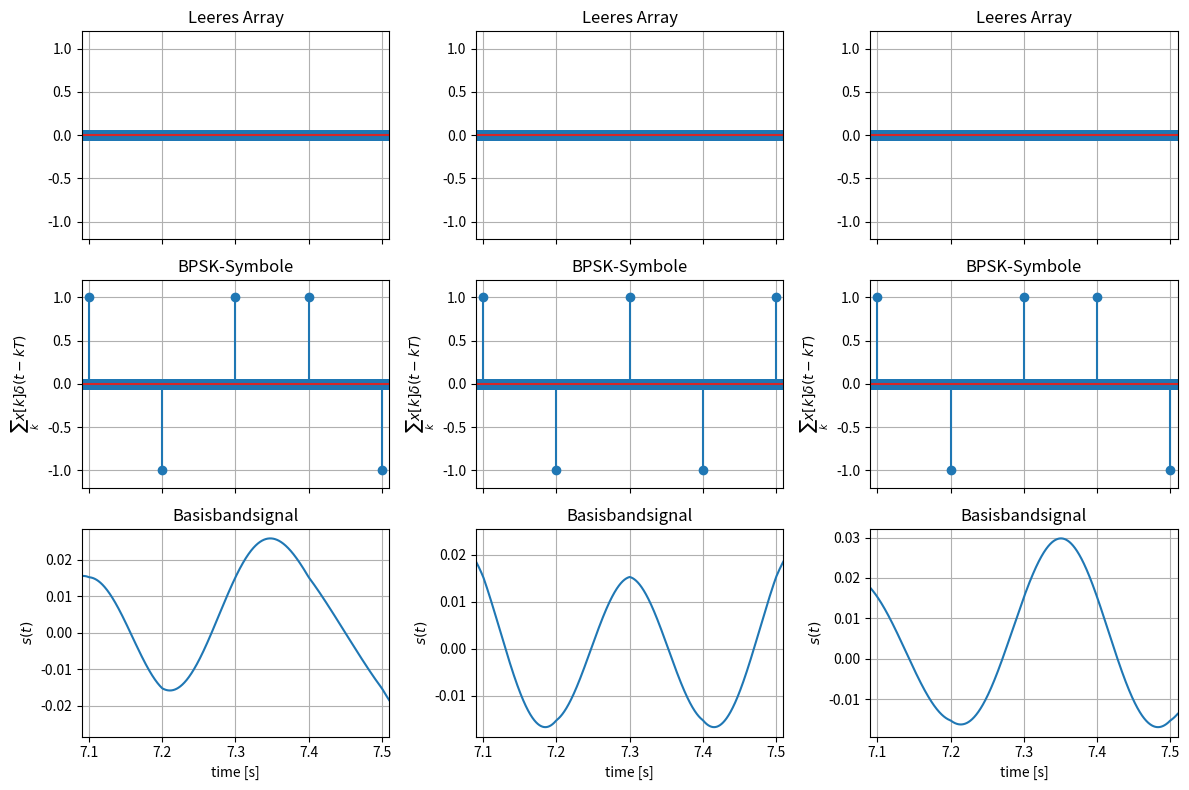
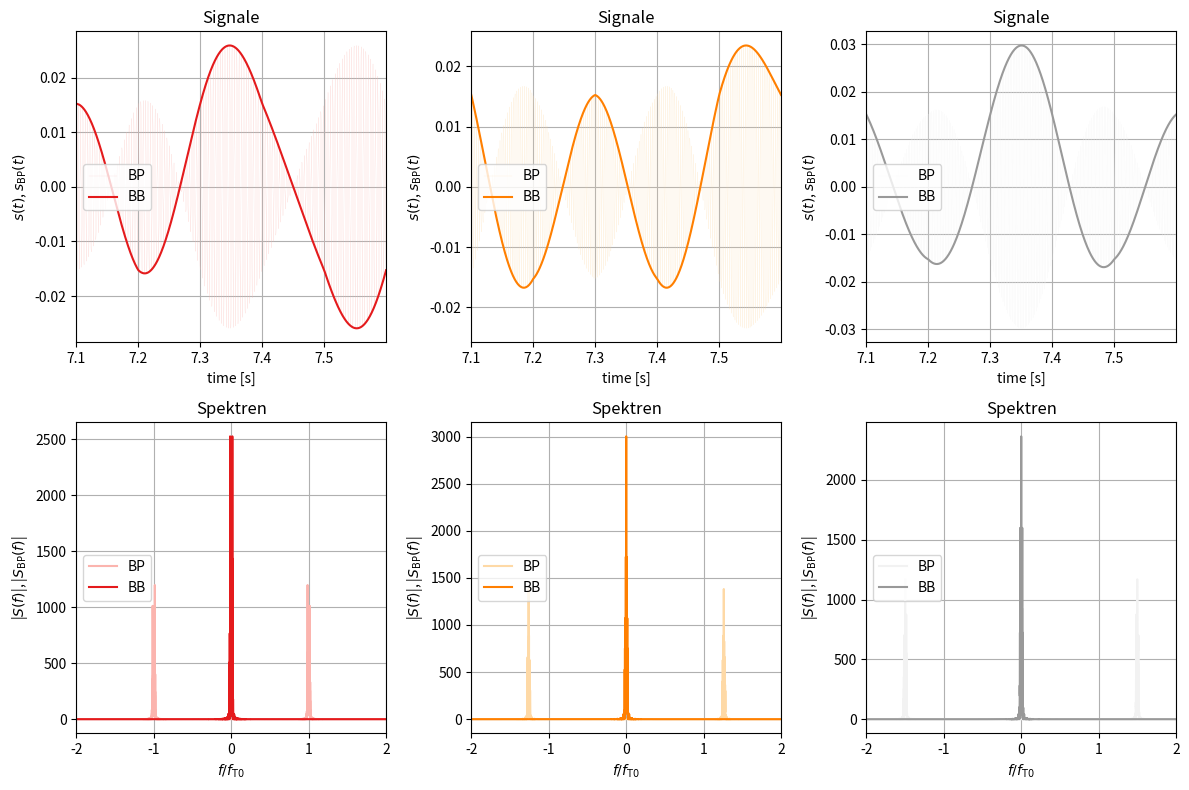
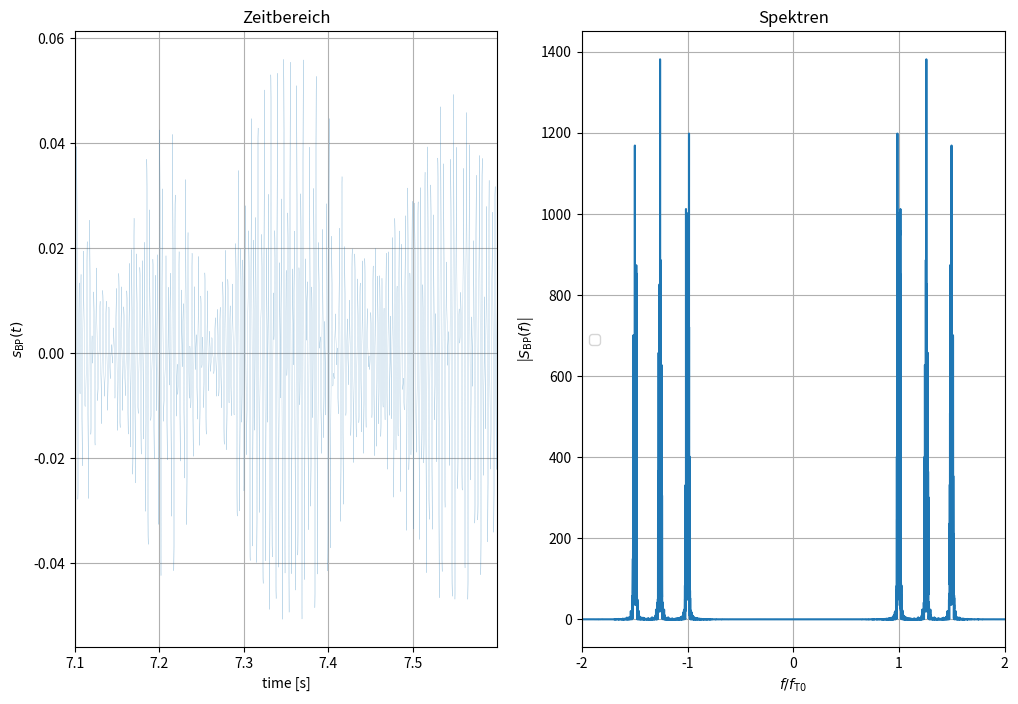

These charts were generated, in order, by the following Python code: (Note: this script raises an exception after producing the figures.)
# Import all python dependencies that we need!
import numpy as np
#%matplotlib notebook
import matplotlib.pyplot as plt
import matplotlib.cm as cm
import scipy
from scipy.io.wavfile import write, read

# Define you number of carriers
num_carrier = 3

# Define your message to transmit
message_tx = [None] * num_carrier
message_tx[0] = 'Mamaaaaaa'
message_tx[1] = 'Papa'
message_tx[2] = 'Kind'

for carrier_idx in range(num_carrier):
    for x in enumerate(list(message_tx[carrier_idx])):
        if x[1] == ('ä') or x[1] == ('ö') or x[1] == ('ü'):
            print('Fehler: Nachricht darf keine Umlaute beinhalten!')      

    if np.size(list(message_tx[carrier_idx]))>2**8-1:
        print('Fehler: Die Länge der Nachricht überschreitet die maximale Gesamtlänge!')


#Define variables for transmission
T = 0.1                         # symbol duration in s
f_t = [261.63, 329.63, 392.00]  # carrier frequency
rate = np.int32(44100)          # rate at which audio signal is sampled
n_up = np.int32(rate*T)         # oversampling factor -> samples per symbol
preamble_type = 'gold'          # 'gold' or 'barker'
filt_type = 'rrc'               # Either 'rect' ir 'rrc'
beta= 0                         # 0 <= beta <= 1;  Roll-off factor of rrc, 0 -> sinc(t)
K = 8                           # Length of rrc in symbols, must be even number
n_header = 5                    # Blocklength of repetition code for header: How often bit is repeated
n_data = 1                      # Blocklength of rep. code for information data
path = 'audio/'                 # where to save audio file

# Define functions to convert text-strings into arrays of bits and vice versa
def text2bits(message): 
    message= list(message)
    bits = []
    for d1 in range(np.size(message)):
        dummy = f'{ord(message[d1]):08b}'       #Convert char to integer number and then into binary representation
        bits.append(dummy)                  
    bit_out = ''.join(str(x) for x in bits)
    return np.int32(list(bit_out))              #return numpy array with bits

def rep_encode(bits,n):
    '''
    Construct an (n,1)-repetition code given the data bits
    IN: binary data to encode, blocklength of repetition code
    OUT: encoded binary sequence
    '''
    c = np.repeat(np.expand_dims(bits,axis=1),n,axis=1)     #repeat every bit n times in matrix
    return np.matrix.flatten(c)      #reshape matrix to 1D-array

# Get rectangle-function for pulse shaping and normalize energy of pulse to 1 
def get_rect(n_up):
    '''
    Determines the coefficients of a rectangular filter
    IN: length of IR
    OUT: filter coefficients
    '''
    rect = np.ones(n_up)
    rect/=np.linalg.norm(rect)
    return rect

def get_rrc(K, n_up, T, beta):
    
    ''' 
    Determines coefficients of an RC filter 
    
    Formula out of: John B. Anderson: Digital transmission engineering.
    
    NOTE: Length of the IR has to be an odd number
    
    IN: length of IR in symbols, upsampling factor per symbol, symbol time, roll-off factor
    OUT: filter coefficients
    '''
    N = K*n_up+1                        #number of samples for filter
    T_delta = T/n_up                    #time resolution of upsampled filter
    sample_num = np.arange(N)    
    h_rrc = np.zeros(N, dtype=float)

    for x in sample_num:
        t = np.array([(x-N/2)*T_delta])
        if t == 0.0:
            scaling = 1/np.sqrt(T)
            equation = 1-beta+(4*beta/np.pi)
            h_rrc[x] = scaling * equation
        elif beta != 0 and t == (T/(4*beta) or -T/(4*beta)):
            scaling = beta/np.sqrt(2*T)
            equation = (1+(2/np.pi))*np.sin(np.pi/(4*beta)) + (1-2/np.pi)*np.cos(np.pi/(4*beta))
            h_rrc[x] = scaling * equation
        else:
            scaling = 1/np.sqrt(T)
            numerator = np.sin(np.pi*(1-beta)*t/T) + (4*beta*t/T)*np.cos(np.pi*(1+beta)*t/T)
            denominator = (np.pi*t/T)*(1-np.square(4*beta*t/T))
            equation = numerator / denominator
            h_rrc[x] = scaling * equation
            if denominator == 0:            #Dirty workarround for denom=0, negligible if n_up is sufficiently big
                h_rrc[x] = h_rrc[x-1]           
    return h_rrc 

def get_filt(filt_type, n_up, K, T, beta):
    ''' 
    Return the impulse response of an rrc or a rect filter with energy normalized to one
    IN: rrc or rect, upsampling factor per symbol, length of rrc in symbols, symbol duration, beta of rrc 
    OUT: filter coefficients
    '''
    if filt_type =='rrc':
        filter = get_rrc(K,n_up,T, beta)
    elif filt_type =='rect':
        filter = get_rect(n_up)     #for rect K is always 1
    else: 
        print('No valid filter type! Either rect or rrc, but '+filt_type+' was passed to function.')
    filter /=np.linalg.norm(filter)
    return filter


# Choose a predefined preamble (known at the receiver)
# Gold-sequence taken from https://ieeexplore.ieee.org/stamp/stamp.jsp?tp=&arnumber=922961
gold = np.array([0,1,0,1,1,0,0,1,0,1,1,0,0,0,0,1,0,0,1,0,0,0,0,0,0,1,1,1,0,1,0])  # Gold sequence
barker = np.array([0,0,0,0,0,1,1,0,0,1,0,1,0])              #Barker-13-Code

if preamble_type == 'gold':
    preamble = gold
elif preamble_type == 'barker':
    preamble = barker 
else: 
    print('Keine gültige Folge als Präambel ausgewählt!')

data = [None] * num_carrier
data_length = [None] * num_carrier
num_chars = [None] * num_carrier
bit = [None] * num_carrier
sym = [None] * num_carrier

for carrier_idx in range(num_carrier):
    #Convert text into bits
    data[carrier_idx] = np.int32(list(text2bits(message_tx[carrier_idx])))                #Convert message into array of bits
    data[carrier_idx] = rep_encode(data[carrier_idx],n_data)

    #Count number of characters that are transmitted, convert into binary representation and apply n-repetition code 
    data_length[carrier_idx]=np.zeros(8)                                     #Empty array to parse message length into
    num_chars[carrier_idx] = list(np.binary_repr(np.size(list(message_tx[carrier_idx]))))    #Count number of characters in message
    data_length[carrier_idx][-np.size(num_chars[carrier_idx]):] = np.int32(num_chars[carrier_idx])     #convert message length into binary representation
    data_length[carrier_idx] = rep_encode(data_length[carrier_idx],n_header)                     #apply channel coding to protect these bits  
    
    # Concatenate preamble, data length and data, then do BPSK modulation
    bit[carrier_idx] = np.concatenate((preamble,data_length[carrier_idx],data[carrier_idx]))       #Add preamble for start of transmission and data length
    sym[carrier_idx] = (-1)**bit[carrier_idx]                                         #Apply BPSK-modulation

sym_up = [None] * num_carrier
tx_bb = [None] * num_carrier

d1 = 5                                  #number of symbols for zoom of plot
fig, axes = plt.subplots(nrows=3, ncols=num_carrier, sharex='col', figsize=(12, 8))
off = (np.size(preamble)+n_header*8)*n_up-int(n_up/10)      #Offset to plot info data, not preamble or data length info

for carrier_idx in range(num_carrier):
    #Upsample symbols and convolve with pulse shaping filter
    filter = get_filt(filt_type, n_up, K, T, beta)      #Get pulse shaping filter
    sym_up[carrier_idx] = np.zeros(np.size(bit[carrier_idx])*n_up)                #Create new array for zero-padded signal     
    sym_up[carrier_idx][::n_up]=sym[carrier_idx]                                  #Paste symbols into new array        
    tx_bb[carrier_idx] = scipy.signal.fftconvolve(filter,sym_up[carrier_idx])     #Create BB-signal by convolution with pulse shaping filter

    #Plot zoomed version of baseband signal for first d1 netto symbols
    t_plot = np.arange(0,np.size(tx_bb[carrier_idx])-1,1)/rate
    
    ax1 = axes[0, carrier_idx] if num_carrier > 1 else axes[0]
    ax1.stem(t_plot[off:off+d1*n_up],np.zeros((d1*n_up)))
    ax1.grid(True)
    ax1.set_title('Leeres Array')
    ax1.set_ylim(-1.2,1.2)

    ax2 = axes[1, carrier_idx] if num_carrier > 1 else axes[1]
    ax2.stem(t_plot[off:off+d1*n_up],sym_up[carrier_idx][off:off+d1*n_up])
    ax2.set_title('BPSK-Symbole')
    ax2.set_ylim(-1.2,1.2)
    ax2.set_ylabel('$\sum_k x[k] \\delta(t-kT)$')
    ax2.grid(True)

    ax3 = axes[2, carrier_idx] if num_carrier > 1 else axes[2]
    ax3.plot(t_plot[off:off+d1*n_up],tx_bb[carrier_idx][off+np.int32(K/2)*n_up:off+(d1+np.int32(K/2))*n_up])
    ax3.set_title('Basisbandsignal')
    ax3.set_xlim(off/n_up*T,((off+2*n_up/10)/n_up+(d1-1))*T)
    ax3.set_xlabel('time [s]')
    ax3.set_ylabel('$s(t)$')
    ax3.grid(True)

    fig.tight_layout()
    fig.show()

t = [None] * num_carrier
carrier = [None] * num_carrier
tx = [None] * num_carrier

for carrier_idx in range(num_carrier):
    #Convert BB -> BP
    t[carrier_idx] = np.linspace(0,np.size(tx_bb[carrier_idx])-1,np.size(tx_bb[carrier_idx]))/rate
    carrier[carrier_idx] = np.exp(1j*2*np.pi*f_t[carrier_idx]*t[carrier_idx])
    tx[carrier_idx] = np.real(tx_bb[carrier_idx] * carrier[carrier_idx]) 

max_len = max(len(sublist) for sublist in tx)

# Add zeros after when the transmission of the previous data streams has ended
for carrier_idx in range(num_carrier):
    tx[carrier_idx] = np.pad(tx[carrier_idx], (0, max_len - len(tx[carrier_idx])), mode='constant')
    
t_sum = np.linspace(0,max_len-1,max_len)/rate
tx_sum = sum(tx)

d2 = 5

fig, axes = plt.subplots(nrows=2, ncols=num_carrier, figsize=(12, 8))
cmap_tx = cm.get_cmap('Pastel1', num_carrier)  # use tab10 with num_carrier distinct colors
cmap_tx_bb = cm.get_cmap('Set1', num_carrier)  # use tab10 with num_carrier distinct colors
off = (np.size(preamble)+n_header*8)*n_up      #Offset to plot info data, not preamble or data length info

for carrier_idx in range(num_carrier):
    # Plot baseband and bandpass of first d2 netto data symbols
    ax1 = axes[0, carrier_idx] if num_carrier > 1 else axes[0]
    ax1.plot(t[carrier_idx][off:off+d2*n_up],tx[carrier_idx][off+np.int32(K/2)*n_up:off+(d1+np.int32(K/2))*n_up],label='BP',color=cmap_tx(carrier_idx),linewidth=0.1)
    ax1.plot(t[carrier_idx][off:off+d2*n_up],tx_bb[carrier_idx][off+np.int32(K/2)*n_up:off+(d1+np.int32(K/2))*n_up],label='BB',color=cmap_tx_bb(carrier_idx))
    ax1.grid(True)
    ax1.legend(loc='center left')
    ax1.set_xlim(off/n_up*T,(off/n_up+d2)*T)
    ax1.set_xlabel('time [s]')
    ax1.set_xticks(ticks=(np.arange(off/n_up,off/n_up+d2,1)*T),labels=(np.round(np.arange(off/n_up,off/n_up+d2,1)*T,1)))
    ax1.set_ylabel('$s(t)$, $s_\\mathrm{BP}(t)$')
    ax1.set_title('Signale')

    #Calculate spectra and normalize them to max. amplitude = 1, then plot everyhting
    S = np.abs(np.fft.fftshift(np.fft.fft(tx_bb[carrier_idx])))
    S_BP = np.abs(np.fft.fftshift(np.fft.fft(tx[carrier_idx])))

    ax2 = axes[1, carrier_idx] if num_carrier > 1 else axes[1]
    ax2.plot(np.linspace(-rate/2,rate/2,np.size(tx[carrier_idx]))/rate,S_BP,color=cmap_tx(carrier_idx), label='BP')
    ax2.plot(np.linspace(-rate/2,rate/2,np.size(tx_bb[carrier_idx]))/rate,S,color=cmap_tx_bb(carrier_idx),label='BB')
    ax2.grid(True)
    ax2.set_xlim(-2*(f_t[0]/rate),2*f_t[0]/rate)
    ax2.set_xticks(ticks=(np.array([-2,-1,0,1,2])*(f_t[0]/rate)),labels=(-2,-1,0,1,2))
    ax2.set_xlabel('$f/f_\\mathrm{T0}$')
    ax2.set_ylabel('|$S(f)$|, |$S_\\mathrm{BP}(f)$|')
    ax2.legend(loc='center left')
    ax2.set_title('Spektren')
    
fig.tight_layout()
fig.show()

#Calculate spectra and normalize them to max. amplitude = 1, then plot everyhting
S_BP_sum = np.abs(np.fft.fftshift(np.fft.fft(tx_sum)))

fig, (ax1, ax2) = plt.subplots(nrows=1, ncols=2, figsize=(12, 8))
ax1.plot(t_sum[off:off+d2*n_up],tx_sum[off+np.int32(K/2)*n_up:off+(d1+np.int32(K/2))*n_up],linewidth=0.1)
ax1.grid(True)
ax1.set_xlim(off/n_up*T,(off/n_up+d2)*T)
ax1.set_xlabel('time [s]')
ax1.set_xticks(ticks=(np.arange(off/n_up,off/n_up+d2,1)*T),labels=(np.round(np.arange(off/n_up,off/n_up+d2,1)*T,1)))
ax1.set_ylabel('$s_\\mathrm{BP}(t)$')
ax1.set_title('Zeitbereich')

ax2.plot(np.linspace(-rate/2,rate/2,np.size(tx_sum))/rate,S_BP_sum)
ax2.grid(True)
ax2.set_xlim(-2*(f_t[0]/rate),2*f_t[0]/rate)
ax2.set_xticks(ticks=(np.array([-2,-1,0,1,2])*(f_t[0]/rate)),labels=(-2,-1,0,1,2))
ax2.set_xlabel('$f/f_\\mathrm{T0}$')
ax2.set_ylabel('|$S_\\mathrm{BP}(f)$|')
ax2.legend(loc='center left')
ax2.set_title('Spektren')

# Save audio signal and preamble
scaled = np.int16(tx_sum / np.max(np.abs(tx_sum)) * 32767)
write(path+'tx.wav', np.int32(rate), scaled)

# Now we can play our audio signal!
import IPython 
IPython.display.Audio(path+'tx.wav')
